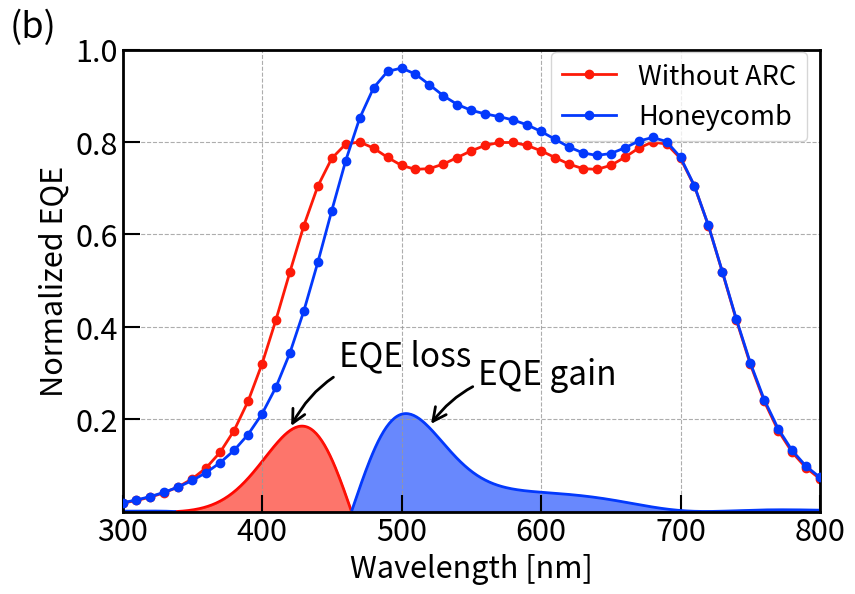

The script that saved this image:
import matplotlib.pyplot as plt
import numpy as np
from scipy.interpolate import make_interp_spline

x = np.linspace(300,900,61)


EQE_before =  np.exp(-((x-450)**2)/2500) + np.exp(-((x-700)**2)/2500) + 2*np.exp(-((x-575)**2)/20000)
EQE_after = np.exp(-((x-480)**2)/2500) + np.exp(-((x-700)**2)/2500) + 2.2*np.exp(-((x-575)**2)/20000)


EQE_before = 0.8*EQE_before/max(EQE_before)
EQE_after = 0.96*EQE_after/max(EQE_after)

EQE_before_interpolated = make_interp_spline(x,EQE_before, k=3)
EQE_after_interpolated = make_interp_spline(x,EQE_after, k=3)

x_inter = np.linspace(300,900,610)

#colors
red_c = (0.992, 0.102, 0.03)
blue_c = (0.012,0.224,0.99)


#figure setting
fontsize = 22


#figure = plt.figure(figsize = (9,6), dpi = 500)

fig, ax = plt.subplots(figsize = (9,6), dpi = 500)

ax.spines['left'].set_linewidth(2)
ax.spines['right'].set_linewidth(2)
ax.spines['bottom'].set_linewidth(2)
ax.spines['top'].set_linewidth(2)

# ax.yaxis.get_majorticklabels()[0].set_y(1)

ax.plot(x,EQE_before, c = red_c, 
         linestyle = '-',
         linewidth = 2,
         marker = '.',
         markersize = 12)

ax.plot(x,EQE_after,  c = blue_c,
         linestyle = '-',
         linewidth = 2,
         marker = '.',
         markersize = 12,
         zorder = 10)

ax.set_yticks([0.2,0.4,0.6,0.8,1.0])


plt.xlim([300,800])
plt.ylim([0,1])

plt.tick_params(direction = 'in', length = 12, width = 1.5)
plt.grid(which = 'major', axis = 'both', linestyle = '--', color = (0.6,0.6,0.6), alpha = 0.8)    
plt.xticks(fontsize = fontsize)
plt.yticks(fontsize = fontsize)
   
plt.xlabel('Wavelength [nm]', fontsize = fontsize)
plt.ylabel('Normalized EQE', fontsize = fontsize)
#"'MgF$_{2}$'
plt.legend(['Without ARC', 'Honeycomb'], loc = (0.615,0.802), fontsize = fontsize - 2.5 )


enhancement = EQE_after_interpolated(x_inter) -EQE_before_interpolated(x_inter)

enhancment_plus = np.abs(np.ma.masked_where(enhancement < 0, enhancement))
enhancment_minus = np.abs(np.ma.masked_where(enhancement > 0, enhancement))


plt.fill_between(x_inter,enhancment_plus, 
                 alpha = 0.6, 
                 color = blue_c
                 )

plt.plot(x_inter,enhancment_minus,  c = 'r',
         linestyle = '-',
         linewidth = 2,
         zorder = 1
         )

plt.fill_between(x_inter,enhancment_minus, 
                 alpha = 0.6, 
                 color = red_c
                 )

plt.plot(x_inter,enhancment_plus,  c = blue_c,
         linestyle = '-',
         linewidth = 2,
         )

#xy = 510,0.125 / 35,30
plt.annotate(
    r"EQE gain",
    xy=(520, 0.185),
    xytext=(35, 30),
    textcoords="offset points",
    fontsize=24,
    arrowprops=dict(arrowstyle="->", connectionstyle="arc3,rad=.3", lw = 2),
)

#xy =350,0.075 / 35,45

#xy=(350, 0.14),
#xytext=(35, 35),

plt.annotate(
    r"EQE loss",
    xy=(420, 0.18),
    xytext=(35,45),
    textcoords="offset points",
    fontsize=24,
    arrowprops=dict(arrowstyle="->", connectionstyle="arc3,rad=.3", lw = 2),
)



fig.text(0.0, 0.9, '(b)', fontsize=26)